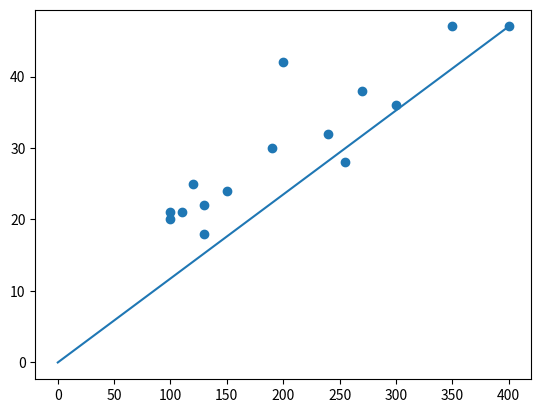

Recreate this plot in Python.
import numpy as np 
from matplotlib import pyplot as plt 

data = np.array([[100, 20], 
		[150, 24], 
		[300, 36], 
		[400, 47], 
		[130, 22], 
		[240, 32],
		[350, 47], 
		[200, 42], 
		[100, 21], 
		[110, 21], 
		[190, 30], 
		[120, 25], 
		[130, 18], 
		[270, 38], 
		[255, 28]])

lr = 0.5 #Learning Rate
w = 1
b = 1

def predict_function(x):
    return w*x + b

epoch = 50000
eps = 1e-10
x = data[:,0] / max(data[:,0])
y = data[:,1] / max(data[:,1])

for i in range(epoch):
    temp = []

    predict_result = predict_function(x)

    error = (y - predict_result)**2
    cost = error.mean()

    if cost < 0.00005:
       break

    w = w - lr * ((predict_result - y) * x).mean()
    b = b - lr * ((predict_result - y)).mean()

    # if i % 50 == 0:
    #     print("epoch: %d,  error: %f" % (i, cost))
x_real = x*max(data[:,0])
y_real = y*max(data[:,1])

x_line = np.linspace(0,max(x_real),100)
y_line = np.linspace(0,max(y_real),100)
plt.scatter(x_real,y_real)
plt.plot(x_line, y_line)
plt.show()